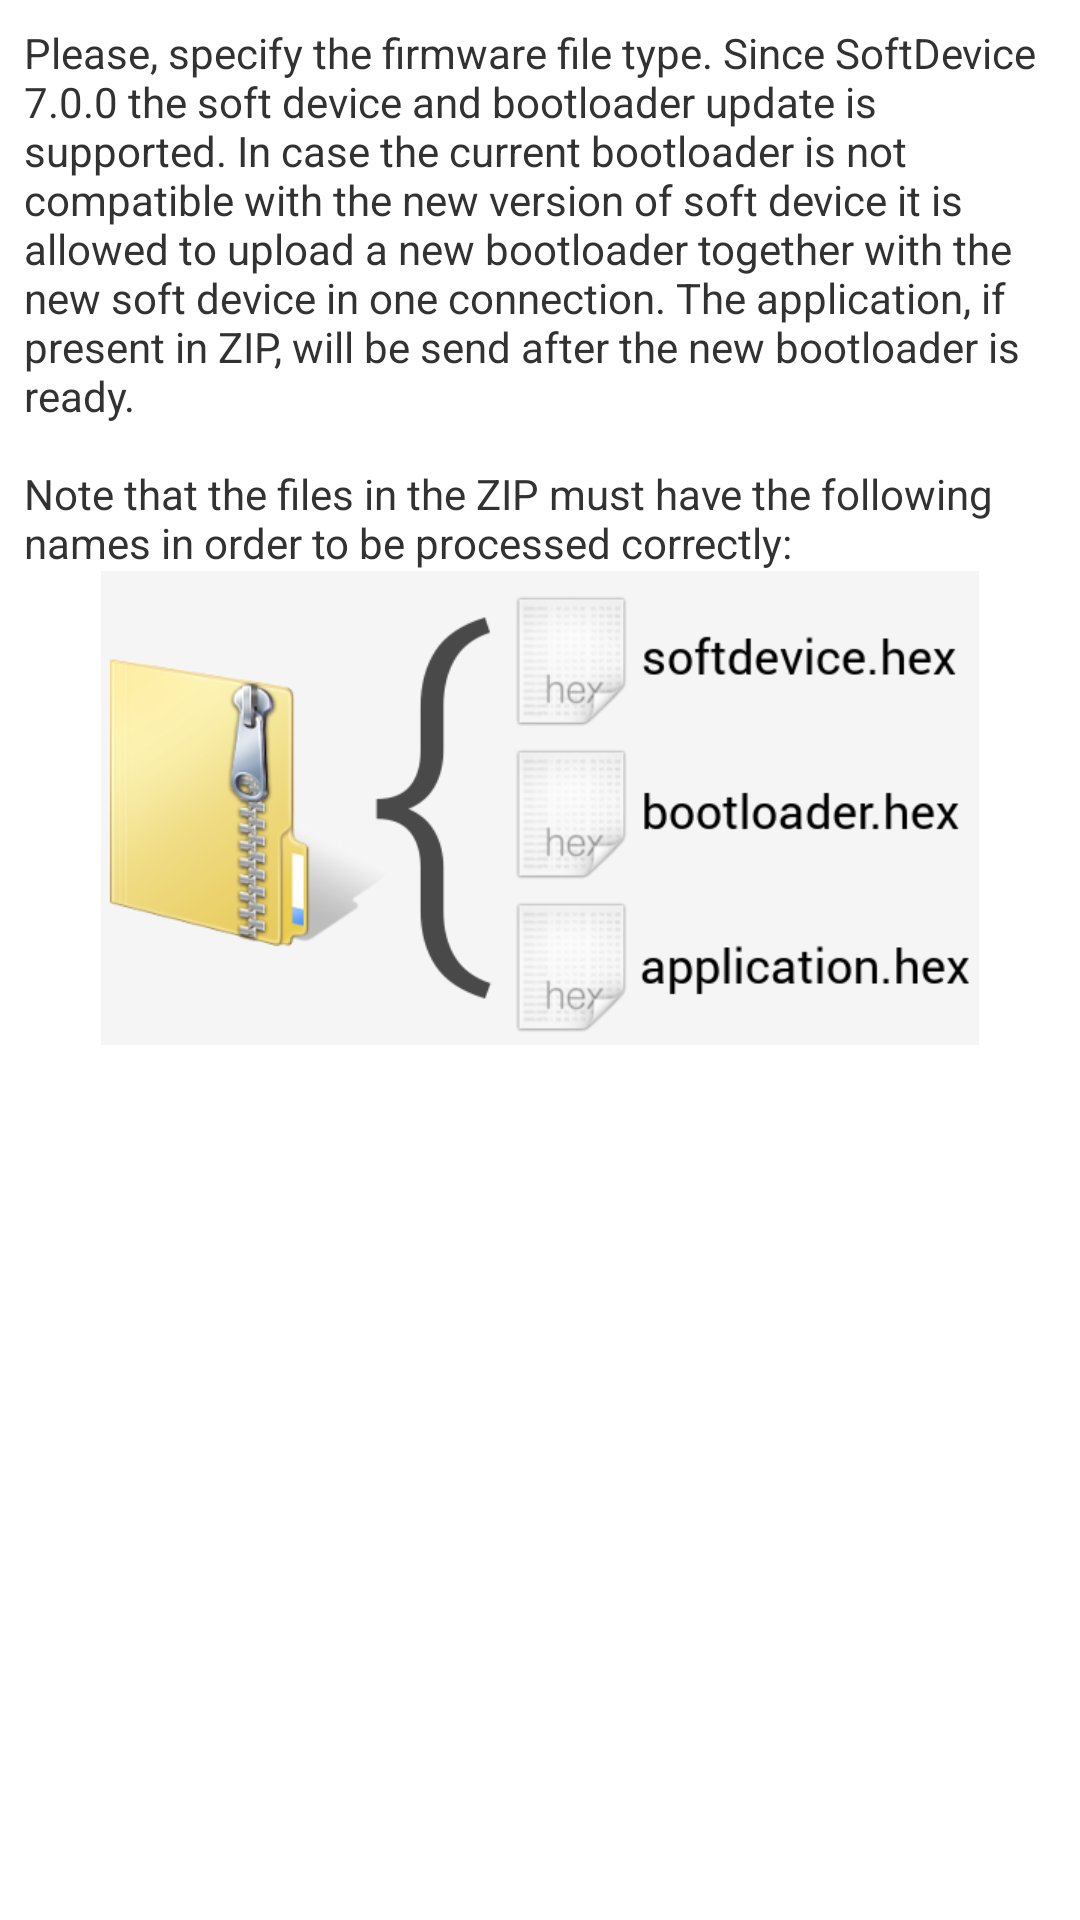

Here is an Android app screen rendered from its layout file. Give the layout XML and the strings, colors and styles it references.
<!-- AndroidManifest.xml: application theme AppTheme -->
<!-- res/layout/fragment_zip_info.xml -->
<?xml version="1.0" encoding="utf-8"?>

<ScrollView xmlns:android="http://schemas.android.com/apk/res/android"
    xmlns:tools="http://schemas.android.com/tools"
    android:layout_width="wrap_content"
    android:layout_height="wrap_content" >

    <TextView
        android:layout_width="wrap_content"
        android:layout_height="wrap_content"
        android:drawableBottom="@drawable/zip"
        android:padding="8dp"
        android:text="@string/dfu_zip_info_text" />

</ScrollView>
<!-- resources referenced by this layout -->
<resources>
  <!-- drawable zip: png bitmap (drawable-xhdpi, 66592 bytes) -->
  <string name="dfu_zip_info_text">Please, specify the firmware file type. Since SoftDevice 7.0.0 the soft device and bootloader update is supported. In case the current bootloader is not compatible 
          with the new version of soft device it is allowed to upload a new bootloader together with the new soft device in one connection. The application, if present in ZIP, will be send after the 
          new bootloader is ready.
          \n\nNote that the files in the ZIP must have the following names in order to be processed correctly:</string>
  <style name="AppTheme" parent="@android:style/Theme.Holo.Light">
          <item name="android:windowBackground">@drawable/background</item>
          <item name="android:actionBarStyle">@style/Widget.ActionBar</item>
          <item name="android:buttonStyle">@style/Widget.Button</item>
          <item name="android:homeAsUpIndicator">@drawable/ic_ab_back_holo_dark</item>
          <item name="android:textAppearanceListItem">@style/TextAppearance</item>
          <item name="android:textAppearanceListItemSmall">@style/TextAppearance.Small</item>
          <item name="android:actionOverflowButtonStyle">@style/Widget.ActionBar.Overflow</item>
      </style>
  <style name="Widget.ActionBar" parent="@android:style/Widget.Holo.Light.ActionBar.Solid.Inverse">
          <item name="android:background">@color/actionBarColor</item>
          <item name="android:backgroundStacked">@color/actionBarColor</item>
          <item name="android:backgroundSplit">@color/actionBarColor</item>
          <item name="android:displayOptions">useLogo|showHome|showTitle</item>
      </style>
  <style name="Widget.Button" parent="@android:style/Widget.Holo.Light.Button">
          <item name="android:minWidth">160dip</item>
      </style>
  <style name="TextAppearance">
          <item name="android:textSize">15sp</item>
          <item name="android:textStyle">bold</item>
      </style>
  <style name="TextAppearance.Small">
          <item name="android:textSize">12sp</item>
          <item name="android:textStyle">normal</item>
      </style>
  <style name="Widget.ActionBar.Overflow" parent="@android:style/Widget.Holo.Light.ActionButton.Overflow">
          <item name="android:src">@drawable/ic_menu_moreoverflow</item>
      </style>
  <color name="actionBarColor">#009CDE</color>
</resources>
